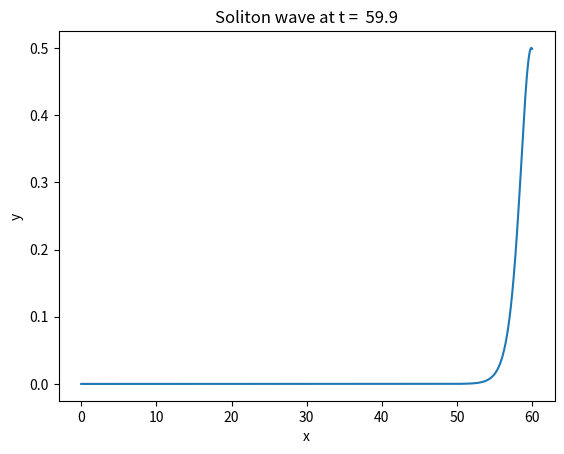

This figure's Python source:
# soliton_animation.py

"""In situ animation of a propagating soliton wave"""

import numpy as np
import matplotlib.pyplot as plt
import time

def soliton(t,x):
    return 0.5/np.cosh(0.5*(x - t))**2

x = np.linspace(0,60.0,1001)

tInitial = 0
tFinal = 60.0
dt = 0.1

plt.ion()
plt.xlabel('x')
plt.ylabel('y')
line,=plt.plot(x, soliton(0,x))

for t in np.arange(tInitial, tFinal, dt): 
  line.set_ydata(soliton(t,x))
  plt.draw()
  plt.title('Soliton wave at t = %5.1f' % t)
  time.sleep(0.01)
